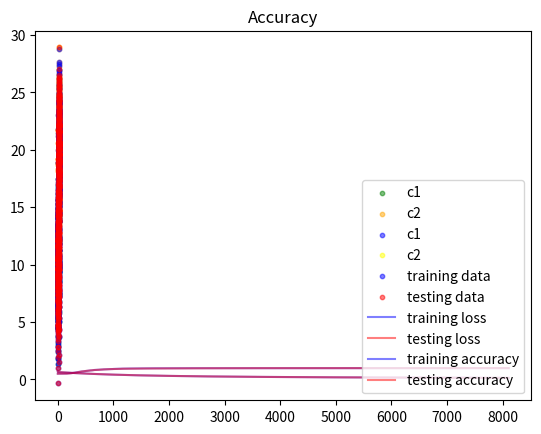

Recreate this plot in Python.
import matplotlib.pyplot as plt
import numpy as np

c1 = np.array([[10, 10, 0]])
c2 = np.array([[20, 20, 1]])

N = 500
TOTAL = N * 2

u1 = np.concatenate((3.0 * np.random.randn(N, 2), np.zeros((N, 1))), axis=1)
u2 = np.concatenate((3.0 * np.random.randn(N, 2), np.zeros((N, 1))), axis=1)

train_data = np.concatenate((c1 + u1, c2 + u1), axis=0).T
test_data = np.concatenate((c1 + u2, c2 + u2), axis=0).T


def input_plot(g1, g2, title, color, label, **kwargs):
    plt.title(title)
    plt.scatter(g1[0, :], g1[1, :], s=10, color=color[0], alpha=0.5, label=label[0])
    plt.scatter(g2[0, :], g2[1, :], s=10, color=color[1], alpha=0.5, label=label[1])

    if kwargs.get("legend"):
        plt.legend(loc='upper left')

    plt.show()


def output_plot(g1, g2, title, color, label, legend):
    plt.title(title)
    plt.plot(np.arange(1, len(g1) + 1), g1, color=color[0], alpha=0.5, label=label[0])
    plt.plot(np.arange(1, len(g2) + 1), g2, color=color[1], alpha=0.5, label=label[1])
    plt.legend(loc=legend)
    plt.show()


input_plot(train_data[:2, :N], train_data[:2, N:], title='training dataset', color=('green', 'orange'),
           label=('c1', 'c2'))
input_plot(test_data[:2, :N], test_data[:2, N:], title='testing dataset', color=('blue', 'yellow'), label=('c1', 'c2'))
input_plot(train_data[:2, :], test_data[:2, :], title="all dataset (overlapped)",
           color=('blue', 'red'), label=('training data', 'testing data'), legend=True)


def binary_classify():
    learning_rate = 0.015
    w = np.array([0, 0])  # u, v
    b = 0  # bias

    train_losses = []
    test_losses = []
    train_accuracies = []
    test_accuracies = []

    def sigmoid(z):
        return 1 / (1 + np.exp(-z))

    def distance(prob, ans):
        return -(np.nan_to_num(ans * np.log(prob)) + np.nan_to_num((1 - ans) * np.log(1 - prob)))

    def loss(prob, ans):
        return (1 / TOTAL) * np.nan_to_num(np.sum(distance(prob, ans)))

    def accuracy(prob, ans):
        arr = np.array(list(map(lambda x: 1 if x > 0.5 else 0, prob)))
        arr = list(filter(lambda x: x == 0, arr - ans))
        return len(arr) / TOTAL

    def dw(z):
        return (1 / TOTAL) * np.sum(train_data[:2, :] * (sigmoid(z) - train_data[2, :]), axis=1)

    def db(z):
        return (1 / TOTAL) * np.sum(sigmoid(z) - train_data[2, :])

    def iterate():
        p_train_loss = 0
        nonlocal w, b, train_losses, test_losses, train_accuracies, test_accuracies

        while True:
            train_z = np.dot(w.T, train_data[:2, :]) + b
            test_z = np.dot(w.T, test_data[:2, :]) + b

            w = w - (learning_rate * dw(train_z))
            b = b - (learning_rate * db(train_z))

            n_train_loss = loss(sigmoid(train_z), train_data[2, :])
            n_test_loss = loss(sigmoid(test_z), test_data[2, :])

            n_train_acc = accuracy(sigmoid(train_z), train_data[2, :])
            n_test_acc = accuracy(sigmoid(test_z), test_data[2, :])

            train_losses.append(n_train_loss)
            test_losses.append(n_test_loss)
            train_accuracies.append(n_train_acc)
            test_accuracies.append(n_test_acc)

            if abs(p_train_loss - n_train_loss) < 10e-6:
                break
            else:
                print(n_train_loss)
                p_train_loss = n_train_loss
                continue

    iterate()

    return train_losses, test_losses, train_accuracies, test_accuracies


train_loss, test_loss, train_acc, test_acc = binary_classify()

output_plot(train_loss, test_loss,
            title="Loss (ENERGY)", color=('blue', 'red'),
            label=('training loss', 'testing loss'), legend='upper right')
output_plot(train_acc, test_acc,
            title="Accuracy", color=('blue', 'red'),
            label=('training accuracy', 'testing accuracy'), legend='lower right')
